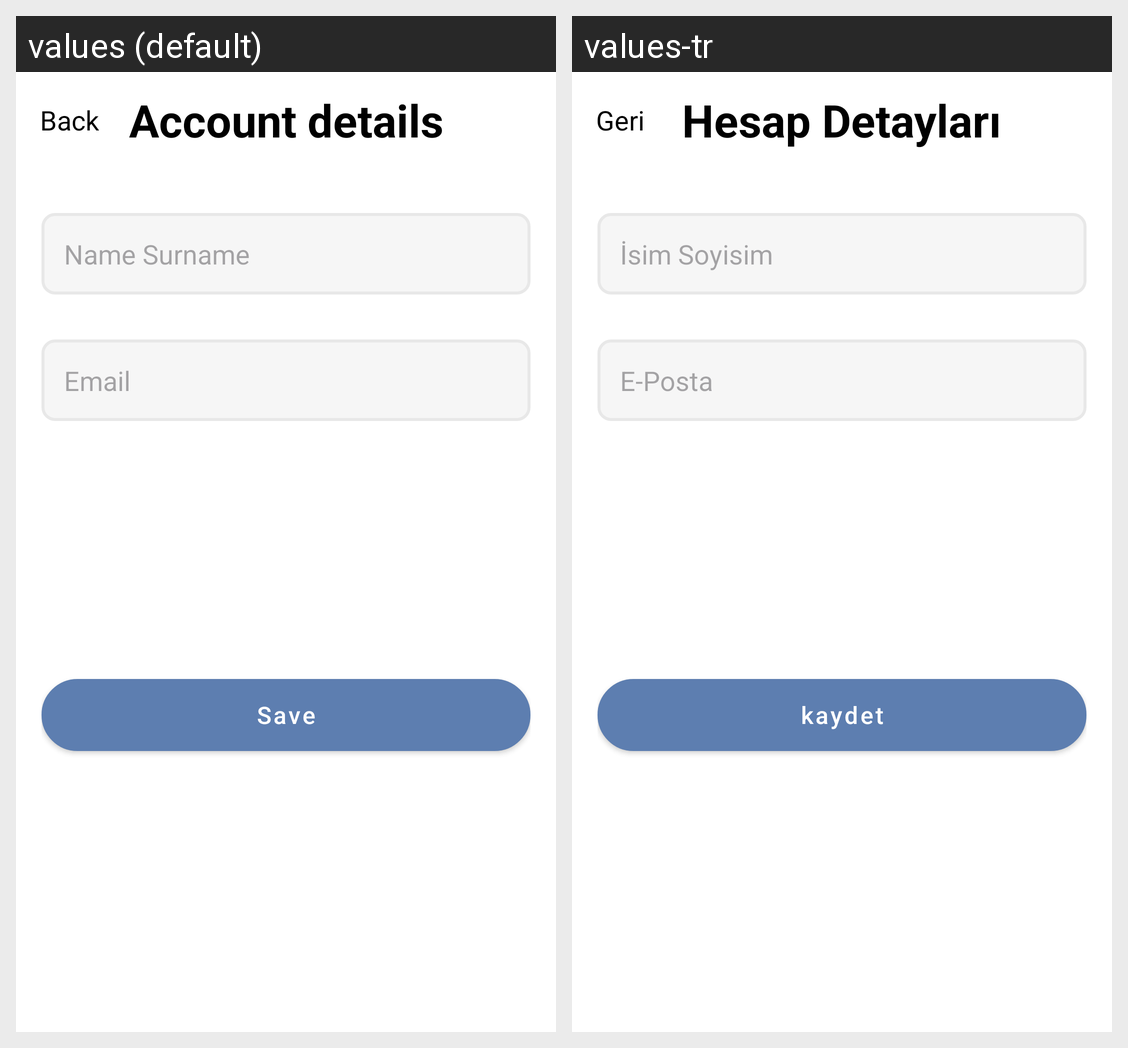

The Android screen above is rendered under two locales of the same app. Produce the string resources it draws, with the default and per-locale values.
Android screen res/layout/fragment_account_details.xml rendered under 2 locales, left to right: values (default), values-tr. Device: Nexus 5 (rendered at 1080×1920; each locale shown at half size, 540×960, under a caption strip naming it); theme Theme.TrackYourTime.
Strings drawn on this screen, with the default value and each locale's value (text and hints the layout hard-codes, and strings that could not be matched under every locale, appear in the picture but are not listed):

back
  values: Back
  values-tr: Geri

account_details
  values: Account details
  values-tr: Hesap Detayları

name_username
  values: Name Surname
  values-tr: İsim Soyisim

email
  values: Email
  values-tr: E-Posta

save
  values: Save
  values-tr: kaydet
